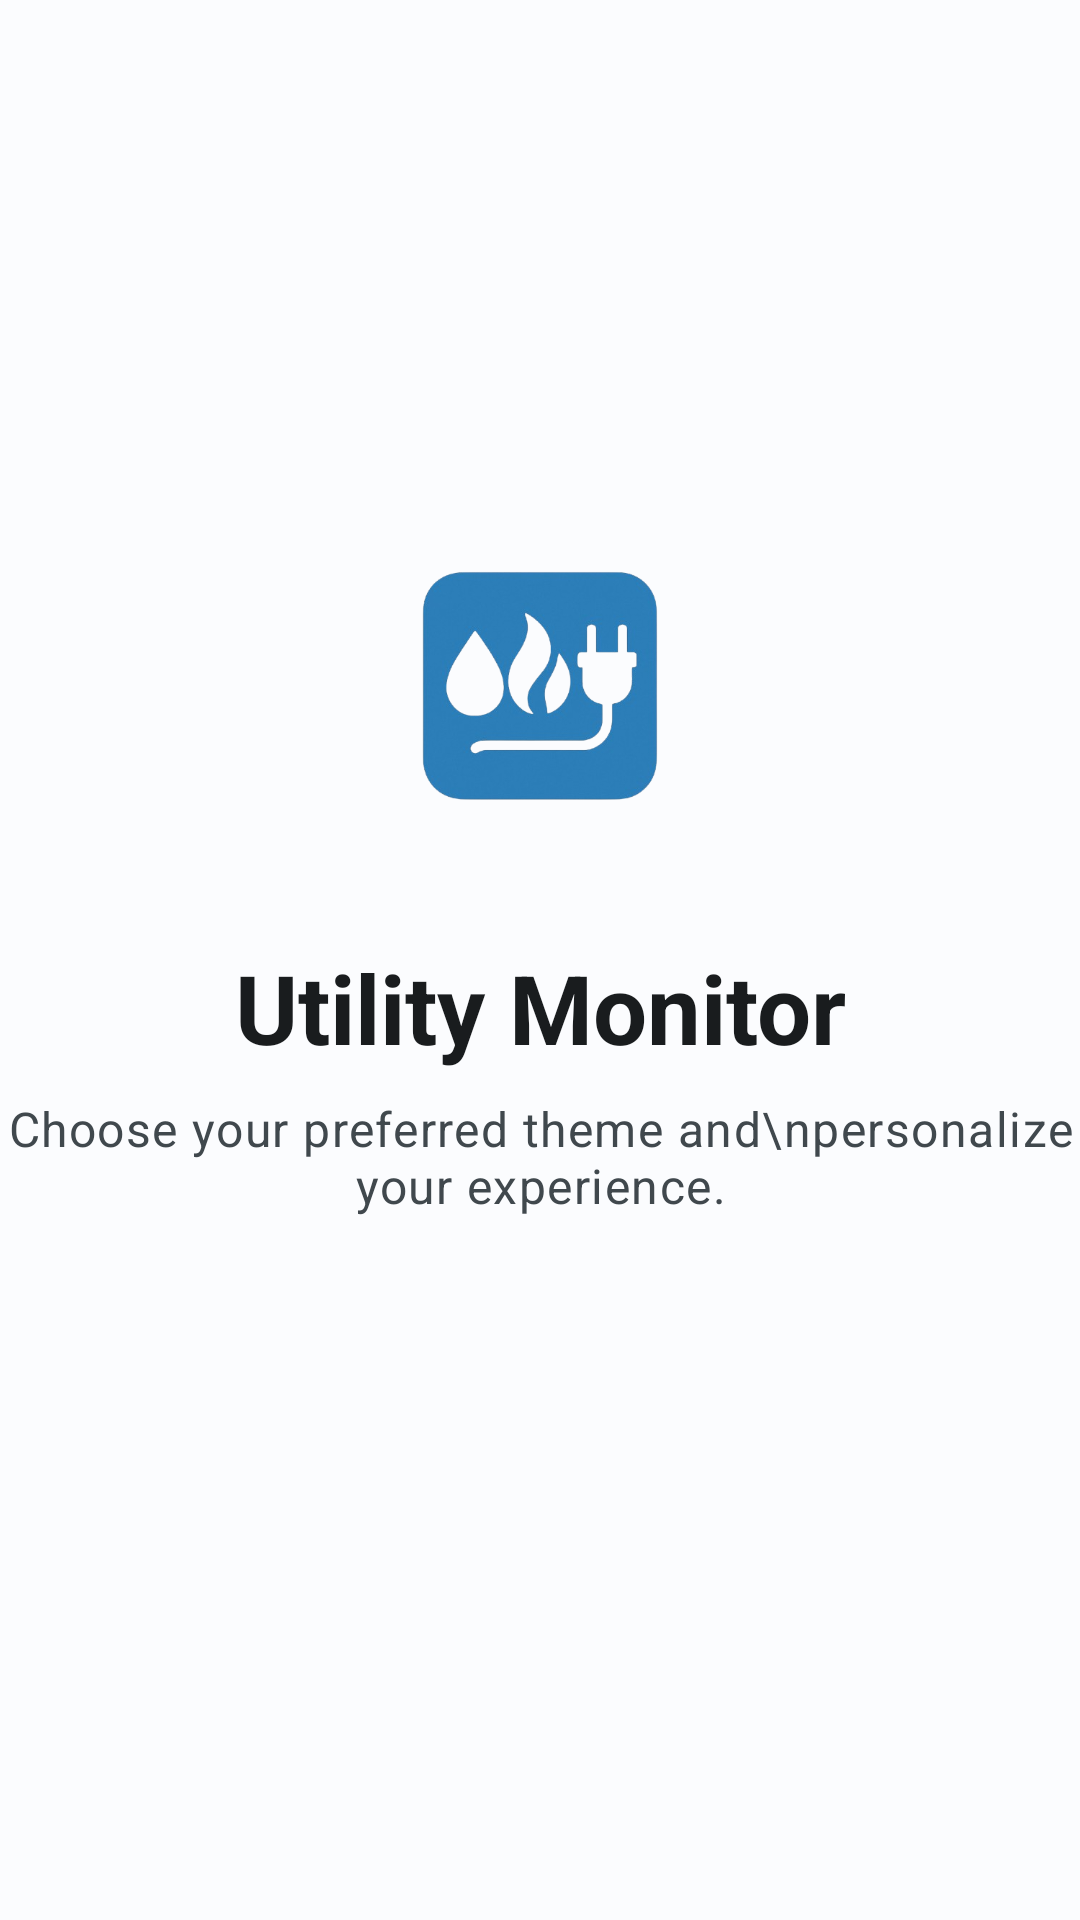

This screen was rendered from an Android layout file. Write that file and the resources it references.
<!-- AndroidManifest.xml: application theme Theme.GigaMeter -->
<!-- res/layout/activity_splash.xml -->
<?xml version="1.0" encoding="utf-8"?>
<androidx.constraintlayout.widget.ConstraintLayout xmlns:android="http://schemas.android.com/apk/res/android"
    xmlns:app="http://schemas.android.com/apk/res-auto"
    xmlns:tools="http://schemas.android.com/tools"
    android:layout_width="match_parent"
    android:layout_height="match_parent"
    android:background="?attr/colorSurface"
    tools:context=".SplashActivity">

    <ImageView
        android:id="@+id/splash_logo"
        android:layout_width="120dp" 
        android:layout_height="120dp"
        android:src="@drawable/gigamlogo"
        app:layout_constraintBottom_toTopOf="@+id/splash_title"
        app:layout_constraintEnd_toEndOf="parent"
        app:layout_constraintStart_toStartOf="parent"
        app:layout_constraintTop_toTopOf="parent"
        app:layout_constraintVertical_chainStyle="packed" 
        android:layout_marginBottom="24dp"
        android:contentDescription="App Logo" />

    <TextView
        android:id="@+id/splash_title"
        android:layout_width="wrap_content"
        android:layout_height="wrap_content"
        android:text="Utility Monitor" 
        android:textAppearance="@style/TextAppearance.Material3.HeadlineLarge"
        android:textColor="?attr/colorOnSurface"
        android:textStyle="bold"
        app:layout_constraintBottom_toTopOf="@+id/splash_subtitle"
        app:layout_constraintEnd_toEndOf="parent"
        app:layout_constraintStart_toStartOf="parent"
        app:layout_constraintTop_toBottomOf="@+id/splash_logo"
        android:layout_marginBottom="8dp" />

    <TextView
        android:id="@+id/splash_subtitle"
        android:layout_width="wrap_content"
        android:layout_height="wrap_content"
        android:text="Choose your preferred theme and\npersonalize your experience." 
        android:textAppearance="@style/TextAppearance.Material3.BodyLarge"
        android:textColor="?attr/colorOnSurfaceVariant"
        android:gravity="center"
        app:layout_constraintBottom_toBottomOf="parent"
        app:layout_constraintEnd_toEndOf="parent"
        app:layout_constraintStart_toStartOf="parent"
        app:layout_constraintTop_toBottomOf="@+id/splash_title"
        android:layout_marginBottom="64dp" />






























</androidx.constraintlayout.widget.ConstraintLayout>
<!-- resources referenced by this layout -->
<resources>
  <!-- drawable gigamlogo: png bitmap (drawable, 91965 bytes) -->
  <style name="Theme.GigaMeter" parent="Base.Theme.GigaMeter" />
  <style name="Base.Theme.GigaMeter" parent="Theme.Material3.DayNight.NoActionBar">
          
          <item name="colorPrimary">@color/md_theme_light_primary</item>
          <item name="colorOnPrimary">@color/md_theme_light_onPrimary</item>
          <item name="colorPrimaryContainer">@color/md_theme_light_primaryContainer</item>
          <item name="colorOnPrimaryContainer">@color/md_theme_light_onPrimaryContainer</item>
          <item name="colorSecondary">@color/md_theme_light_secondary</item>
          <item name="colorOnSecondary">@color/md_theme_light_onSecondary</item>
          <item name="colorSecondaryContainer">@color/md_theme_light_secondaryContainer</item>
          <item name="colorOnSecondaryContainer">@color/md_theme_light_onSecondaryContainer</item>
          <item name="colorTertiary">@color/md_theme_light_tertiary</item>
          <item name="colorOnTertiary">@color/md_theme_light_onTertiary</item>
          <item name="colorTertiaryContainer">@color/md_theme_light_tertiaryContainer</item>
          <item name="colorOnTertiaryContainer">@color/md_theme_light_onTertiaryContainer</item>
          <item name="colorError">@color/md_theme_light_error</item>
          <item name="colorErrorContainer">@color/md_theme_light_errorContainer</item>
          <item name="colorOnError">@color/md_theme_light_onError</item>
          <item name="colorOnErrorContainer">@color/md_theme_light_onErrorContainer</item>
          <item name="android:colorBackground">@color/md_theme_light_background</item>
          <item name="colorOnBackground">@color/md_theme_light_onBackground</item>
          <item name="colorSurface">@color/md_theme_light_surface</item>
          <item name="colorOnSurface">@color/md_theme_light_onSurface</item>
          <item name="colorSurfaceVariant">@color/md_theme_light_surfaceVariant</item>
          <item name="colorOnSurfaceVariant">@color/md_theme_light_onSurfaceVariant</item>
          <item name="colorOutline">@color/md_theme_light_outline</item>
          <item name="colorOnSurfaceInverse">@color/md_theme_light_inverseOnSurface</item>
          <item name="colorSurfaceInverse">@color/md_theme_light_inverseSurface</item>
          <item name="colorPrimaryInverse">@color/md_theme_light_inversePrimary</item>
  
      </style>
  <color name="md_theme_light_primary">#00668B</color>
  <color name="md_theme_light_onPrimary">#FFFFFF</color>
  <color name="md_theme_light_primaryContainer">#C3E7FF</color>
  <color name="md_theme_light_onPrimaryContainer">#001E2D</color>
  <color name="md_theme_light_secondary">#4E616D</color>
  <color name="md_theme_light_onSecondary">#FFFFFF</color>
  <color name="md_theme_light_secondaryContainer">#D1E5F4</color>
  <color name="md_theme_light_onSecondaryContainer">#0A1E28</color>
  <color name="md_theme_light_tertiary">#615A7D</color>
  <color name="md_theme_light_onTertiary">#FFFFFF</color>
  <color name="md_theme_light_tertiaryContainer">#E7DEFF</color>
  <color name="md_theme_light_onTertiaryContainer">#1D1736</color>
  <color name="md_theme_light_error">#BA1A1A</color>
  <color name="md_theme_light_errorContainer">#FFDAD6</color>
  <color name="md_theme_light_onError">#FFFFFF</color>
  <color name="md_theme_light_onErrorContainer">#410002</color>
  <color name="md_theme_light_background">#FBFCFE</color>
  <color name="md_theme_light_onBackground">#191C1E</color>
  <color name="md_theme_light_surface">#FBFCFE</color>
  <color name="md_theme_light_onSurface">#191C1E</color>
  <color name="md_theme_light_surfaceVariant">#DCE3E9</color>
  <color name="md_theme_light_onSurfaceVariant">#40484D</color>
  <color name="md_theme_light_outline">#70787E</color>
  <color name="md_theme_light_inverseOnSurface">#F0F1F3</color>
  <color name="md_theme_light_inverseSurface">#2E3133</color>
  <color name="md_theme_light_inversePrimary">#79CFFF</color>
</resources>
